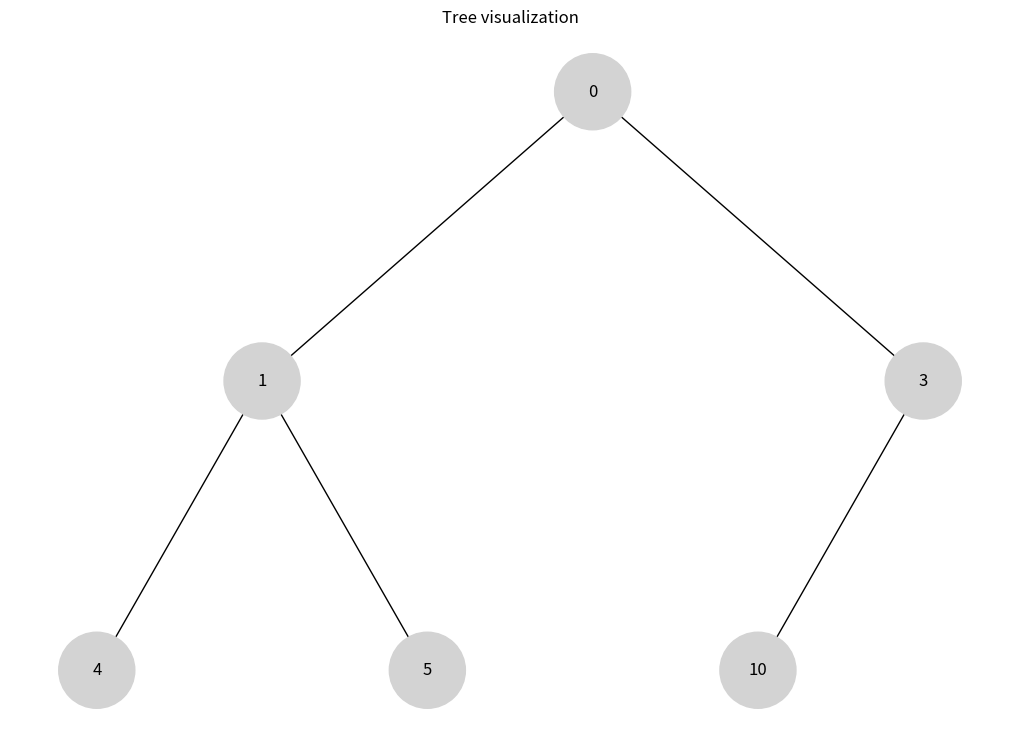
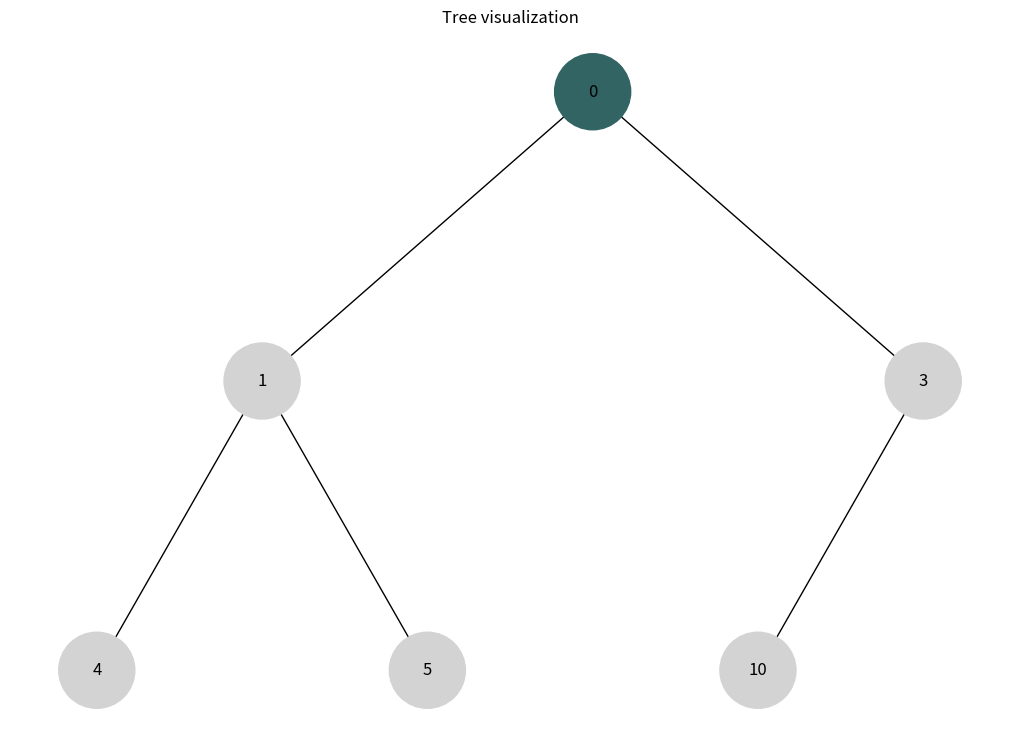
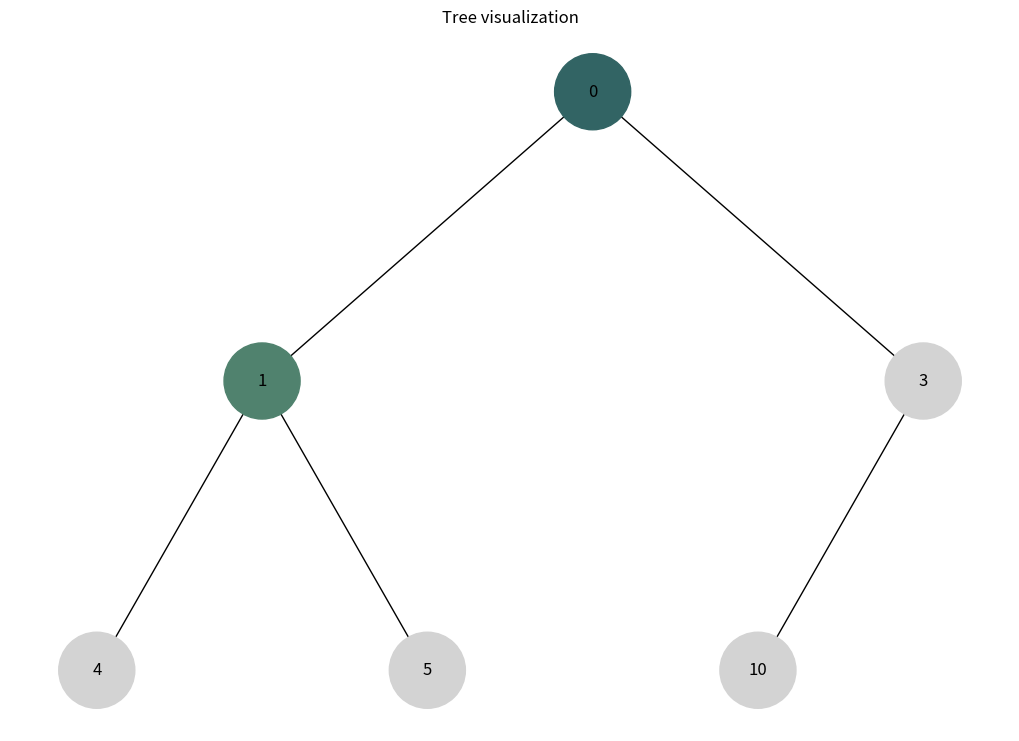
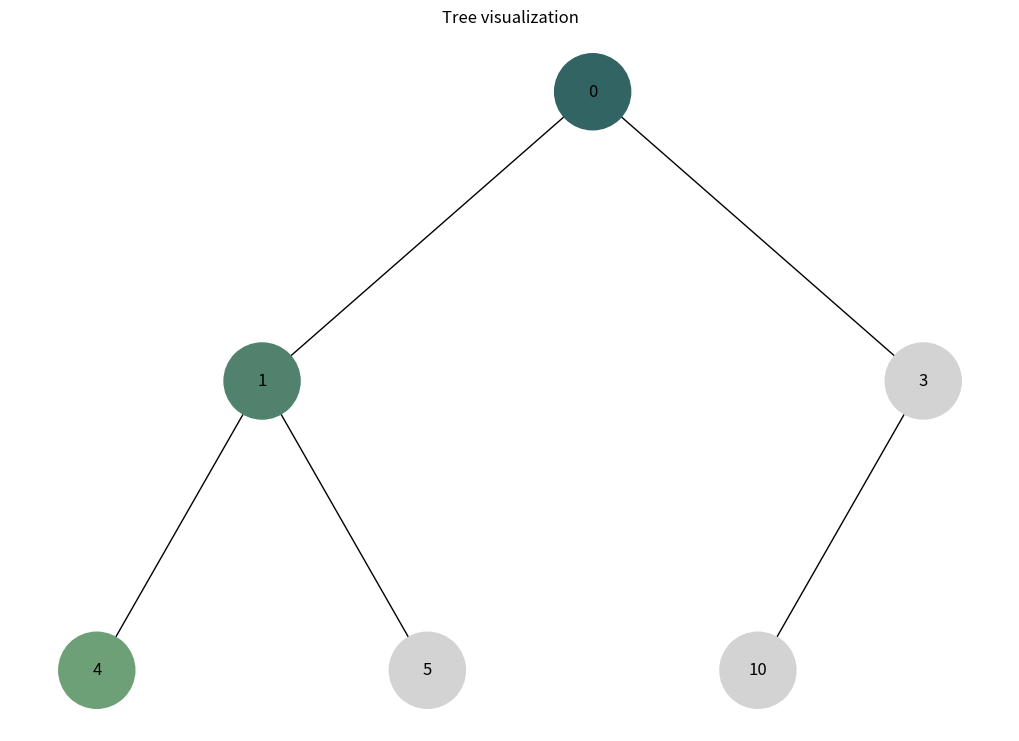
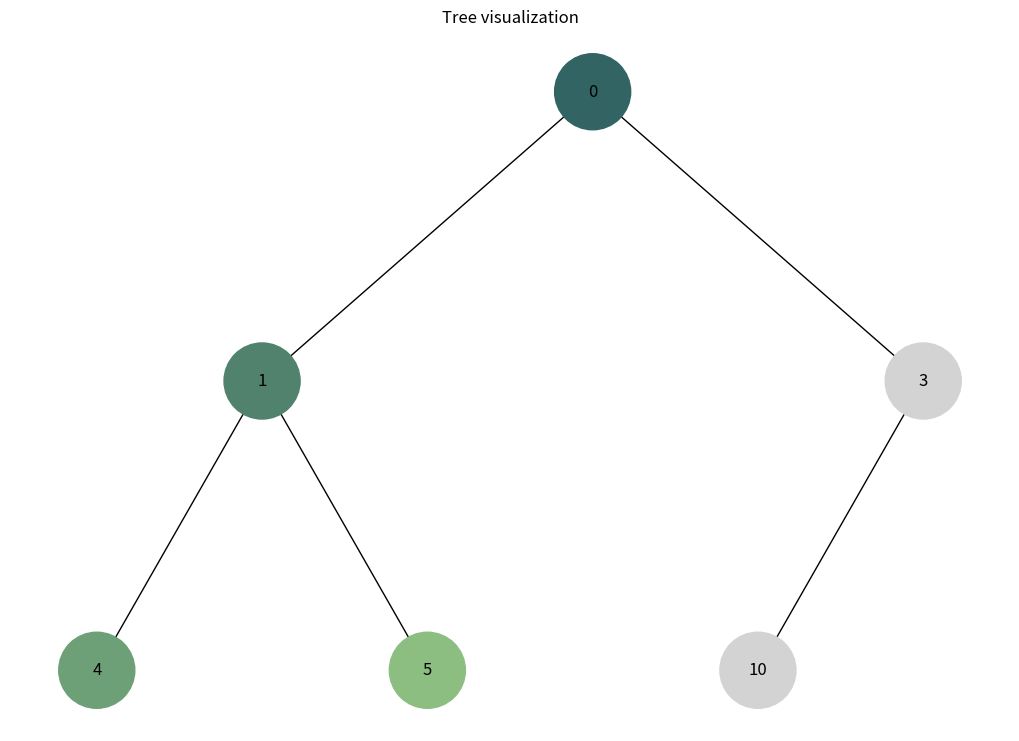
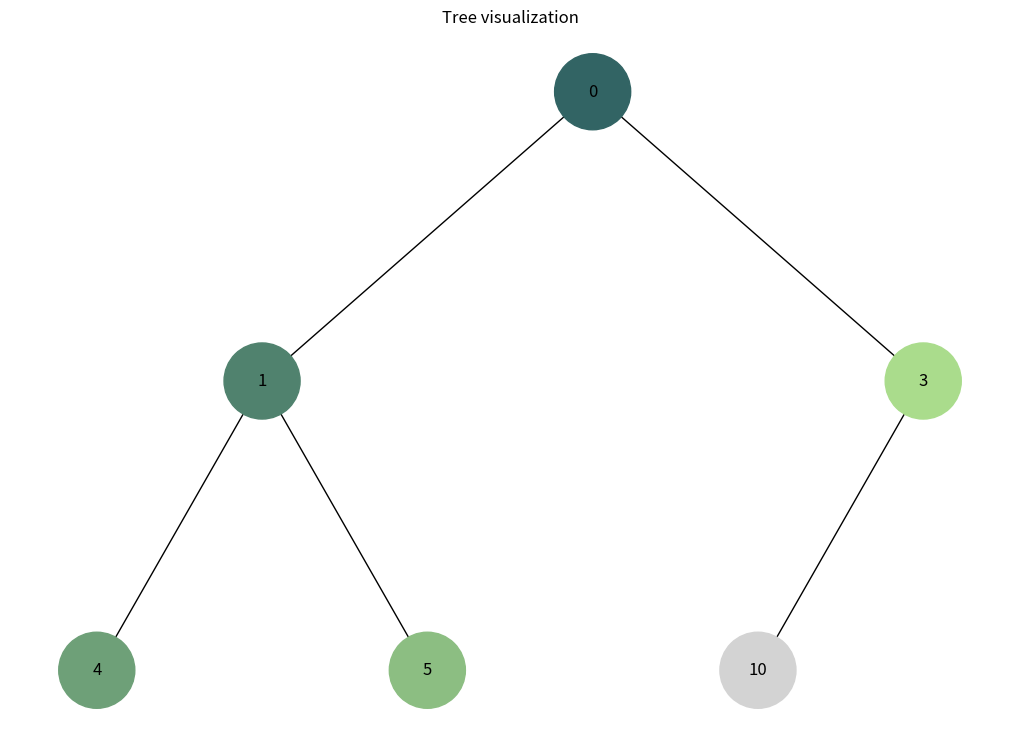
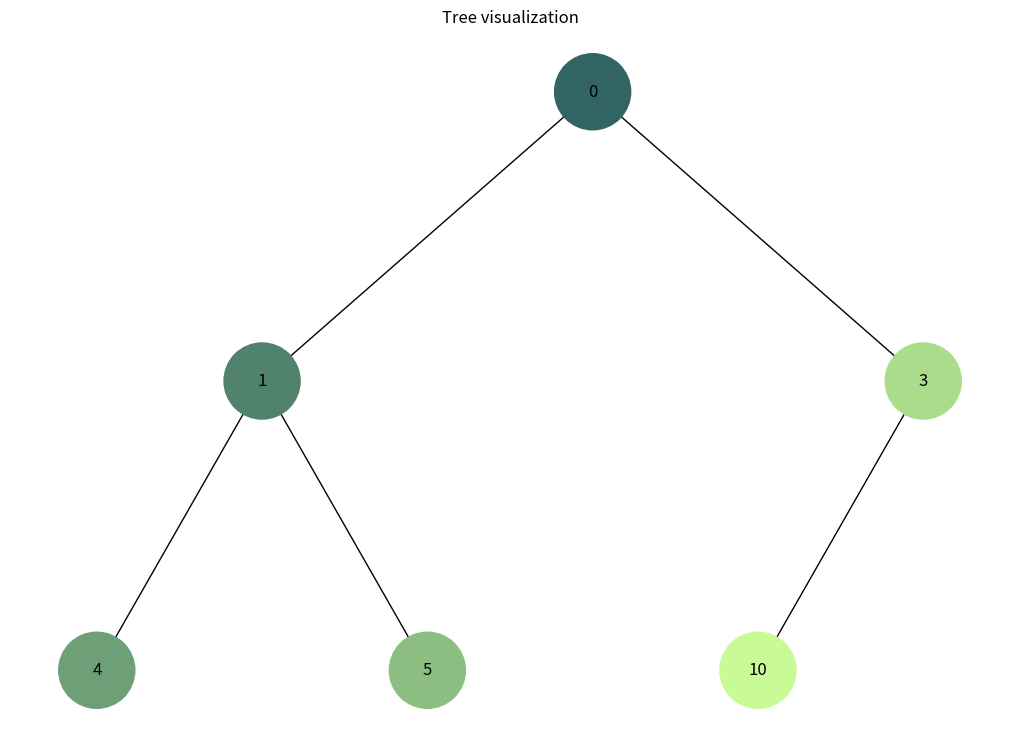
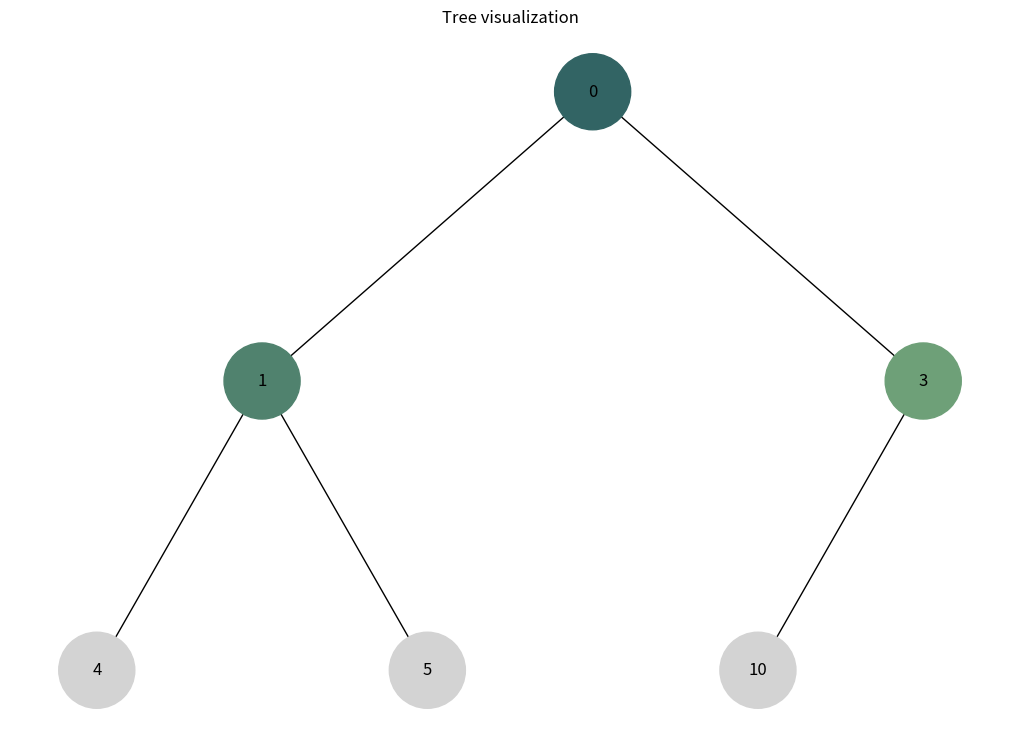
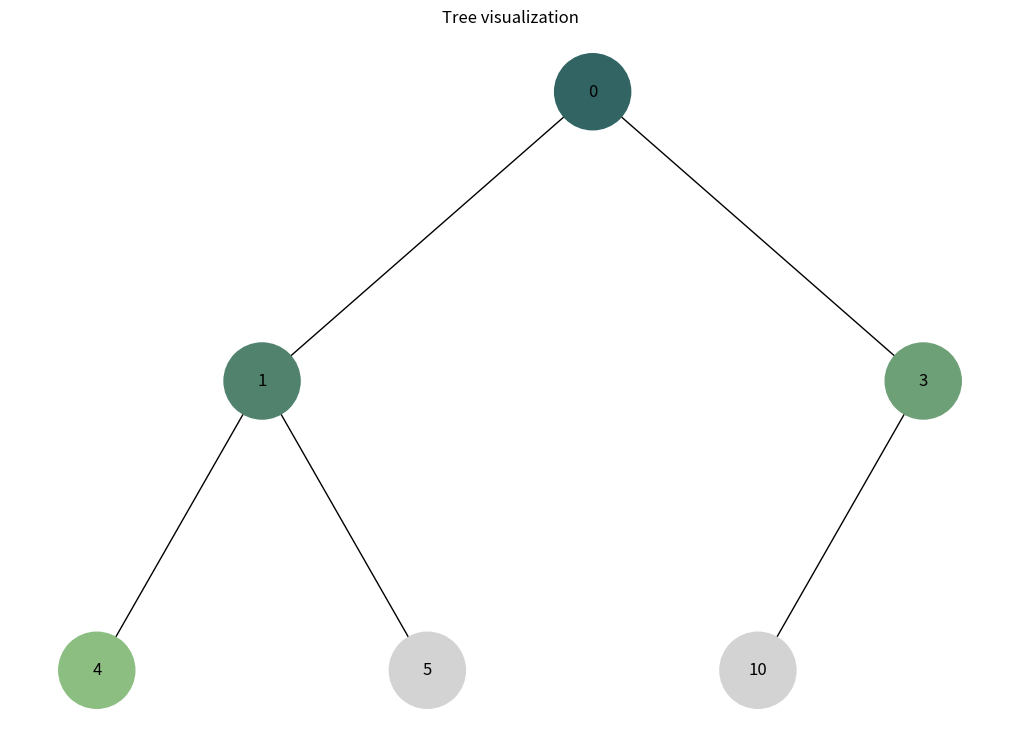
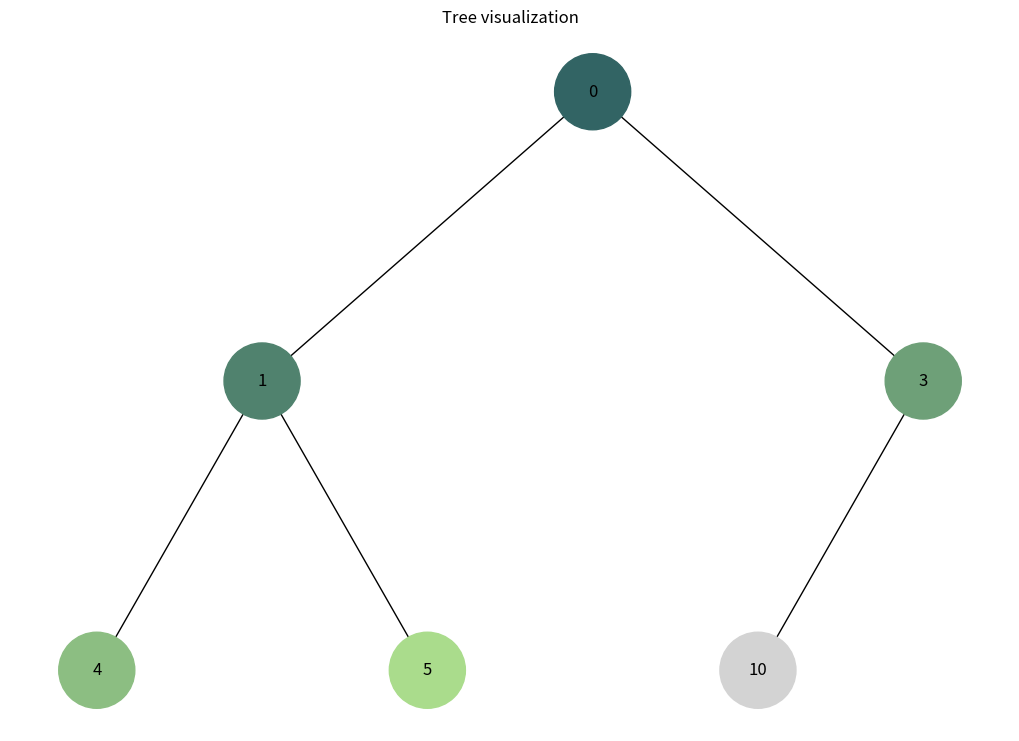
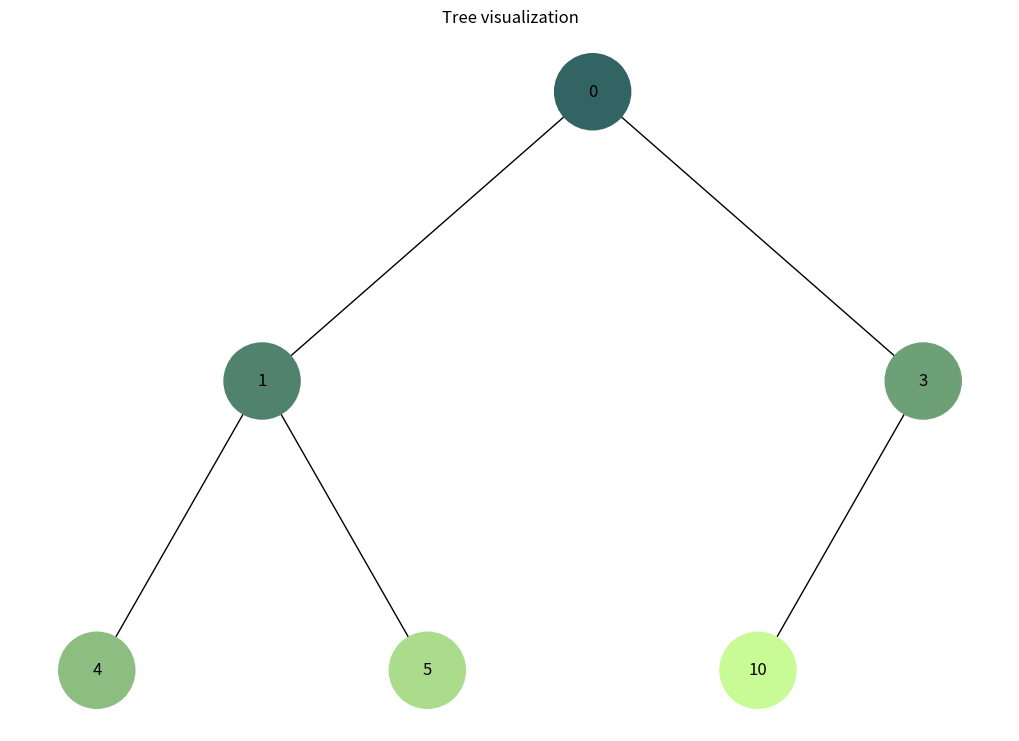

These charts were generated, in order, by the following Python code:
import uuid
import networkx as nx
import matplotlib.pyplot as plt
from collections import deque


class Node:
    def __init__(self, key, color="skyblue"):
        self.left = None
        self.right = None
        self.val = key
        self.color = color
        self.id = str(uuid.uuid4())


def add_edges(graph, node, pos, x=0, y=0, layer=1):
    if node is not None:
        graph.add_node(node.id, color=node.color, label=node.val)
        if node.left:
            graph.add_edge(node.id, node.left.id)
            l = x - 1 / 2**layer
            pos[node.left.id] = (l, y - 1)
            add_edges(graph, node.left, pos, x=l, y=y - 1, layer=layer + 1)
        if node.right:
            graph.add_edge(node.id, node.right.id)
            r = x + 1 / 2**layer
            pos[node.right.id] = (r, y - 1)
            add_edges(graph, node.right, pos, x=r, y=y - 1, layer=layer + 1)
    return graph


def find_node_by_id(start_node, target_id):
    if start_node is None:
        return None
    if start_node.id == target_id:
        return start_node

    left_result = find_node_by_id(start_node.left, target_id)
    if left_result:
        return left_result

    right_result = find_node_by_id(start_node.right, target_id)
    return right_result


def update_tree_display(root_node, current_graph=None, current_pos=None):
    if current_graph is None or current_pos is None:
        tree = nx.DiGraph()
        pos = {root_node.id: (0, 0)}
        tree = add_edges(tree, root_node, pos)
    else:
        tree = current_graph
        pos = current_pos

        for node_id, data in tree.nodes(data=True):
            actual_node = find_node_by_id(root_node, node_id)
            if actual_node:
                data["color"] = actual_node.color
                data["label"] = actual_node.val

    colors = [node[1]["color"] for node in tree.nodes(data=True)]
    labels = {node[0]: node[1]["label"] for node in tree.nodes(data=True)}

    plt.clf()
    nx.draw(
        tree, pos=pos, labels=labels, arrows=False, node_size=3000, node_color=colors
    )
    plt.title("Tree visualization")
    plt.draw()
    plt.pause(0.7)

    return tree, pos


def interpolate_color(start_rgb, end_rgb, fraction):
    r = int(start_rgb[0] + (end_rgb[0] - start_rgb[0]) * fraction)
    g = int(start_rgb[1] + (end_rgb[1] - start_rgb[1]) * fraction)
    b = int(start_rgb[2] + (end_rgb[2] - start_rgb[2]) * fraction)
    return f"#{r:02x}{g:02x}{b:02x}"


def generate_color(step, total_steps):
    start_rgb = (50, 100, 100)
    end_rgb = (200, 250, 150)

    if total_steps == 0:
        return "#FFFFFF"

    fraction = step / (total_steps - 1) if total_steps > 1 else 0.0
    return interpolate_color(start_rgb, end_rgb, fraction)


def reset_node_colors(root):
    if not root:
        return
    q = deque([root])
    while q:
        node = q.popleft()
        node.color = "lightgray"
        if node.left:
            q.append(node.left)
        if node.right:
            q.append(node.right)


def dfs_visualize(root):
    if not root:
        print("Tree is empty for DFS.")
        return

    print("\n--- Visualization of (DFS) ---")
    plt.ion()
    plt.subplots(figsize=(10, 7))

    reset_node_colors(root)

    all_nodes_count = 0
    temp_q = deque([root])
    while temp_q:
        node = temp_q.popleft()
        if node:
            all_nodes_count += 1
            if node.left:
                temp_q.append(node.left)
            if node.right:
                temp_q.append(node.right)

    g, p = update_tree_display(root)

    stack = [root]
    visited_ids = set()
    step_counter = 0

    while stack:
        current_node = stack.pop()

        if current_node.id not in visited_ids:
            visited_ids.add(current_node.id)

            current_node.color = generate_color(step_counter, all_nodes_count)
            step_counter += 1

            g, p = update_tree_display(root, g, p)

            if current_node.right:
                stack.append(current_node.right)
            if current_node.left:
                stack.append(current_node.left)

    plt.ioff()
    print("DFS complete. Close the window to continue.")
    plt.show()


def bfs_visualize(root):
    if not root:
        print("Tree is empty for BFS.")
        return

    print("\n--- Visualization of (BFS) ---")
    plt.ion()
    plt.subplots(figsize=(10, 7))

    reset_node_colors(root)

    all_nodes_count = 0
    temp_q = deque([root])
    while temp_q:
        node = temp_q.popleft()
        if node:
            all_nodes_count += 1
            if node.left:
                temp_q.append(node.left)
            if node.right:
                temp_q.append(node.right)

    g, p = update_tree_display(root)

    queue = deque([root])
    visited_ids = set()
    step_counter = 0

    while queue:
        current_node = queue.popleft()

        if current_node.id not in visited_ids:
            visited_ids.add(current_node.id)

            current_node.color = generate_color(step_counter, all_nodes_count)
            step_counter += 1

            g, p = update_tree_display(root, g, p)

            if current_node.left:
                queue.append(current_node.left)
            if current_node.right:
                queue.append(current_node.right)

    plt.ioff()
    print("BFS complete. Close the window to continue.")
    plt.show()


def build_heap_tree(heap_array, index=0):
    if index >= len(heap_array):
        return None

    node = Node(heap_array[index])
    node.left = build_heap_tree(heap_array, 2 * index + 1)
    node.right = build_heap_tree(heap_array, 2 * index + 2)
    return node


min_heap_array = [
    0,
    1,
    3,
    4,
    5,
    10,
]
heap_root = build_heap_tree(min_heap_array)

# DFS
if heap_root:
    dfs_visualize(heap_root)

# BFS
if heap_root:
    bfs_visualize(heap_root)
